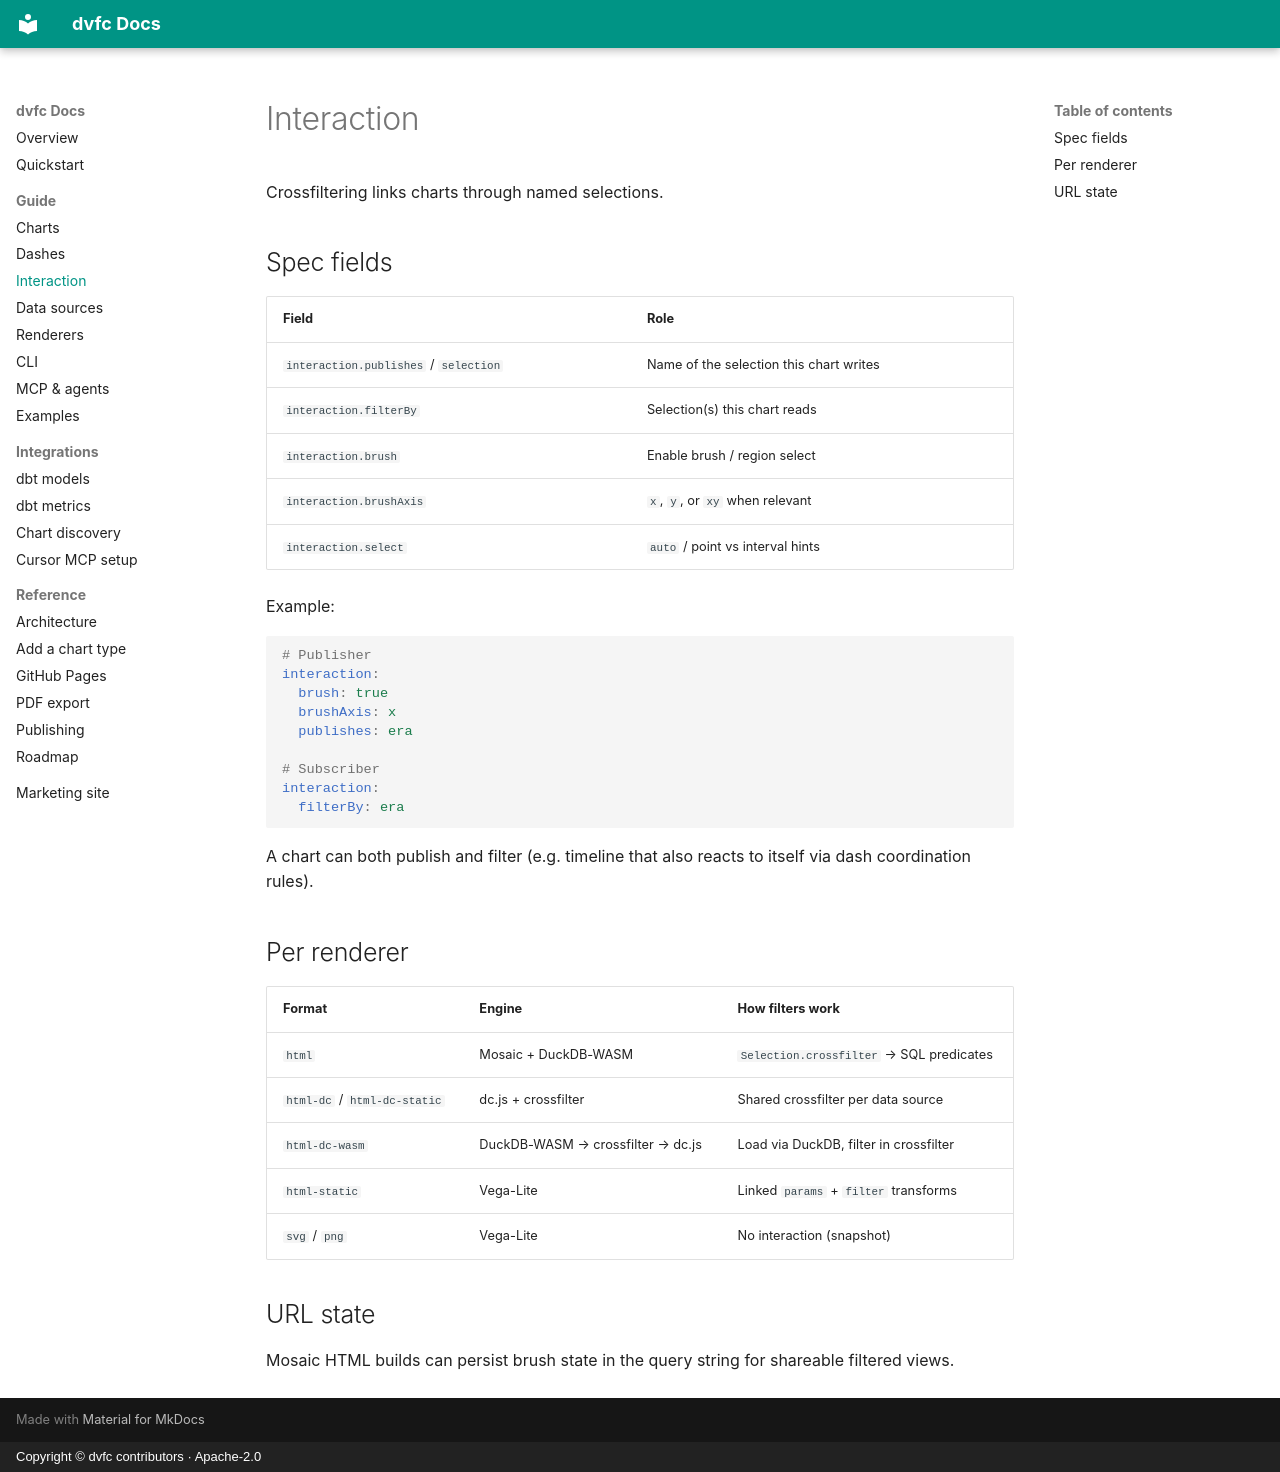

repository: KobaKhit/dvfc · page: guide/interaction/index.html · generator: mkdocs · copyright: Copyright © dvfc contributors · Apache-2.0

# Interaction

Crossfiltering links charts through named selections.

## Spec fields

| Field | Role |
|-------|------|
| `interaction.publishes` / `selection` | Name of the selection this chart writes |
| `interaction.filterBy` | Selection(s) this chart reads |
| `interaction.brush` | Enable brush / region select |
| `interaction.brushAxis` | `x`, `y`, or `xy` when relevant |
| `interaction.select` | `auto` / point vs interval hints |

Example:

```yaml
# Publisher
interaction:
  brush: true
  brushAxis: x
  publishes: era

# Subscriber
interaction:
  filterBy: era
```

A chart can both publish and filter (e.g. timeline that also reacts to itself via dash coordination rules).

## Per renderer

| Format | Engine | How filters work |
|--------|--------|------------------|
| `html` | Mosaic + DuckDB-WASM | `Selection.crossfilter` → SQL predicates |
| `html-dc` / `html-dc-static` | dc.js + crossfilter | Shared crossfilter per data source |
| `html-dc-wasm` | DuckDB-WASM → crossfilter → dc.js | Load via DuckDB, filter in crossfilter |
| `html-static` | Vega-Lite | Linked `params` + `filter` transforms |
| `svg` / `png` | Vega-Lite | No interaction (snapshot) |

## URL state

Mosaic HTML builds can persist brush state in the query string for shareable filtered views.
